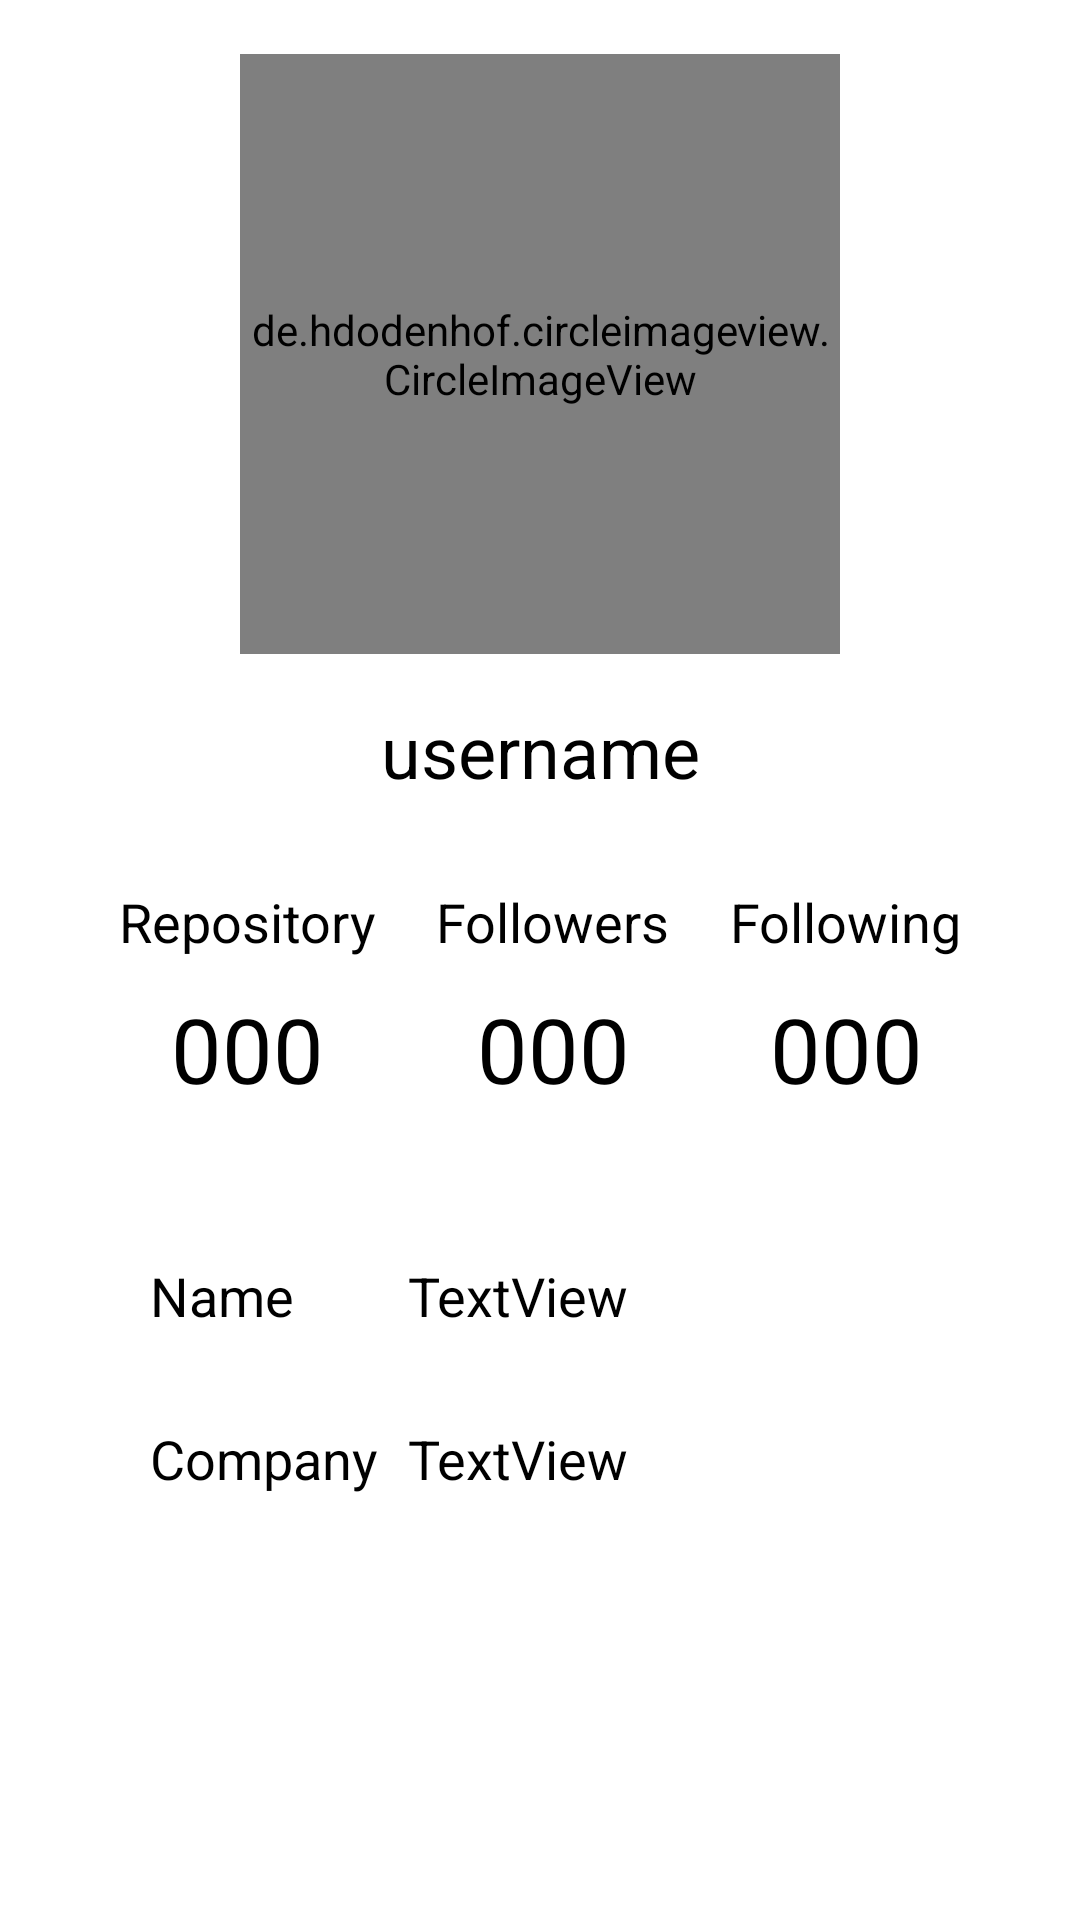

Produce the Android XML layout that renders to this screen, including the resource entries it uses.
<!-- AndroidManifest.xml: application theme Theme.GithubUser -->
<!-- res/layout/activity_detail.xml -->
<?xml version="1.0" encoding="utf-8"?>
<androidx.constraintlayout.widget.ConstraintLayout xmlns:android="http://schemas.android.com/apk/res/android"
    xmlns:app="http://schemas.android.com/apk/res-auto"
    xmlns:tools="http://schemas.android.com/tools"
    android:id="@+id/detail_user"
    android:layout_width="match_parent"
    android:layout_height="match_parent"
    tools:context=".DetailActivity">

    <de.hdodenhof.circleimageview.CircleImageView
        android:id="@+id/_photoDetail"
        android:layout_width="200dp"
        android:layout_height="200dp"
        android:layout_margin="18dp"
        app:civ_border_color="#FFFFFF"
        app:civ_circle_background_color="#FFFFFF"
        app:layout_constraintEnd_toEndOf="parent"
        app:layout_constraintStart_toStartOf="parent"
        app:layout_constraintTop_toTopOf="parent"
        tools:src="@android:color/darker_gray" />

    <TableLayout
        android:id="@+id/tableLayout"
        android:layout_width="wrap_content"
        android:layout_height="wrap_content"
        app:layout_constraintEnd_toEndOf="parent"
        app:layout_constraintStart_toStartOf="parent"
        app:layout_constraintTop_toBottomOf="@+id/_photoDetail">

        <TextView
            android:id="@+id/username"
            android:layout_width="wrap_content"
            android:layout_height="51dp"
            android:layout_marginTop="16dp"
            android:gravity="center|top"
            android:text="username"
            android:textColor="#000000"
            android:textSize="24sp"
            app:layout_constraintEnd_toEndOf="parent"
            app:layout_constraintStart_toStartOf="parent"
            app:layout_constraintTop_toBottomOf="@id/_photoDetail" />

        <TableRow
            android:layout_width="match_parent"
            android:layout_height="match_parent"
            android:gravity="center">

            <TextView
                android:id="@+id/rep2"
                android:layout_width="match_parent"
                android:layout_height="match_parent"
                android:layout_margin="10dp"
                android:text="Repository"
                android:textColor="#000000"
                android:textSize="18sp" />

            <TextView
                android:id="@+id/fol2"
                android:layout_width="wrap_content"
                android:layout_height="wrap_content"
                android:layout_margin="10dp"
                android:text="Followers"
                android:textColor="#000000"
                android:textSize="18sp" />

            <TextView
                android:id="@+id/foll2"
                android:layout_width="match_parent"
                android:layout_height="wrap_content"
                android:layout_margin="10dp"
                android:text="Following"
                android:textColor="#000000"
                android:textSize="18sp" />
        </TableRow>

        <TableRow
            android:baselineAligned="true"
            android:gravity="center">

            <TextView
                android:id="@+id/repository"
                android:layout_width="wrap_content"
                android:layout_height="wrap_content"
                android:gravity="center"
                android:text="000"
                android:textColor="#000000"
                android:textSize="30sp" />

            <TextView
                android:id="@+id/followers"
                android:layout_width="wrap_content"
                android:layout_height="wrap_content"
                android:gravity="center"
                android:text="000"
                android:textColor="#000000"
                android:textSize="30sp" />

            <TextView
                android:id="@+id/following"
                android:layout_width="wrap_content"
                android:layout_height="wrap_content"
                android:gravity="center"
                android:text="000"
                android:textColor="#000000"
                android:textSize="30sp" />

        </TableRow>
    </TableLayout>

    <TableLayout
        android:layout_width="match_parent"
        android:layout_height="0dp"
        android:layout_marginStart="50dp"
        android:layout_marginLeft="50dp"
        android:layout_marginTop="50dp"
        android:layout_marginEnd="50dp"
        android:layout_marginRight="50dp"
        android:layout_marginBottom="100dp"
        android:padding="0dp"
        app:layout_constraintBottom_toBottomOf="parent"
        app:layout_constraintEnd_toEndOf="parent"
        app:layout_constraintStart_toStartOf="parent"
        app:layout_constraintTop_toBottomOf="@+id/tableLayout">

        <TableRow
            android:layout_width="fill_parent"
            android:layout_height="wrap_content"
            android:ellipsize="end"
            android:maxLines="2"
            android:paddingBottom="0dp">

            <TextView
                android:id="@+id/_name"
                android:layout_width="wrap_content"
                android:layout_height="wrap_content"
                android:layout_marginEnd="10dp"
                android:layout_marginRight="10dp"
                android:layout_marginBottom="10dp"
                android:text="Name"
                android:textColor="#000000"
                android:textSize="18sp" />

            <TextView
                android:id="@+id/name"
                android:layout_width="match_parent"
                android:layout_height="wrap_content"
                android:layout_marginBottom="30dp"
                android:text="TextView"
                android:textColor="#000000"
                android:textSize="18sp" />
        </TableRow>

        <TableRow
            android:layout_width="fill_parent"
            android:layout_height="wrap_content">

            <TextView
                android:id="@+id/_company"
                android:layout_width="wrap_content"
                android:layout_height="wrap_content"
                android:layout_marginEnd="10dp"
                android:layout_marginRight="10dp"
                android:layout_marginBottom="10dp"
                android:text="Company"
                android:textColor="#000000"
                android:textSize="18sp" />

            <TextView
                android:id="@+id/company"
                android:layout_width="match_parent"
                android:layout_height="wrap_content"
                android:layout_marginBottom="30dp"
                android:layout_weight="1"
                android:singleLine="false"
                android:text="TextView"
                android:textColor="#000000"
                android:textSize="18sp" />
        </TableRow>

        <TableRow
            android:layout_width="fill_parent"
            android:layout_height="wrap_content"
            android:ellipsize="end"
            android:maxLines="2">

            <TextView
                android:id="@+id/_location"
                android:layout_width="wrap_content"
                android:layout_height="wrap_content"
                android:layout_marginEnd="10dp"
                android:layout_marginRight="10dp"
                android:layout_marginBottom="10dp"
                android:text="Location"
                android:textColor="#000000"
                android:textSize="18sp" />

            <TextView
                android:id="@+id/location"
                android:layout_width="match_parent"
                android:layout_height="wrap_content"
                android:layout_marginBottom="30dp"
                android:layout_weight="1"
                android:singleLine="false"
                android:text="TextView"
                android:textColor="#000000"
                android:textSize="18sp" />
        </TableRow>
    </TableLayout>
</androidx.constraintlayout.widget.ConstraintLayout>
<!-- resources referenced by this layout -->
<resources>
  <style name="Theme.GithubUser" parent="Theme.MaterialComponents.DayNight.DarkActionBar">
          
          <item name="colorPrimary">@color/darkgray_500</item>
          <item name="colorPrimaryVariant">@color/darkgray_700</item>
          <item name="colorOnPrimary">@color/white</item>
          
          <item name="colorSecondary">@color/teal_200</item>
          <item name="colorSecondaryVariant">@color/teal_700</item>
          <item name="colorOnSecondary">@color/white</item>
          
          <item name="android:statusBarColor" tools:targetApi="l">?attr/colorPrimaryVariant</item>
          
      </style>
  <color name="darkgray_500">#2D3E50</color>
  <color name="darkgray_700">#2E3E50</color>
  <color name="white">#FFFFFFFF</color>
  <color name="teal_200">#FF03DAC5</color>
  <color name="teal_700">#FF018786</color>
</resources>
